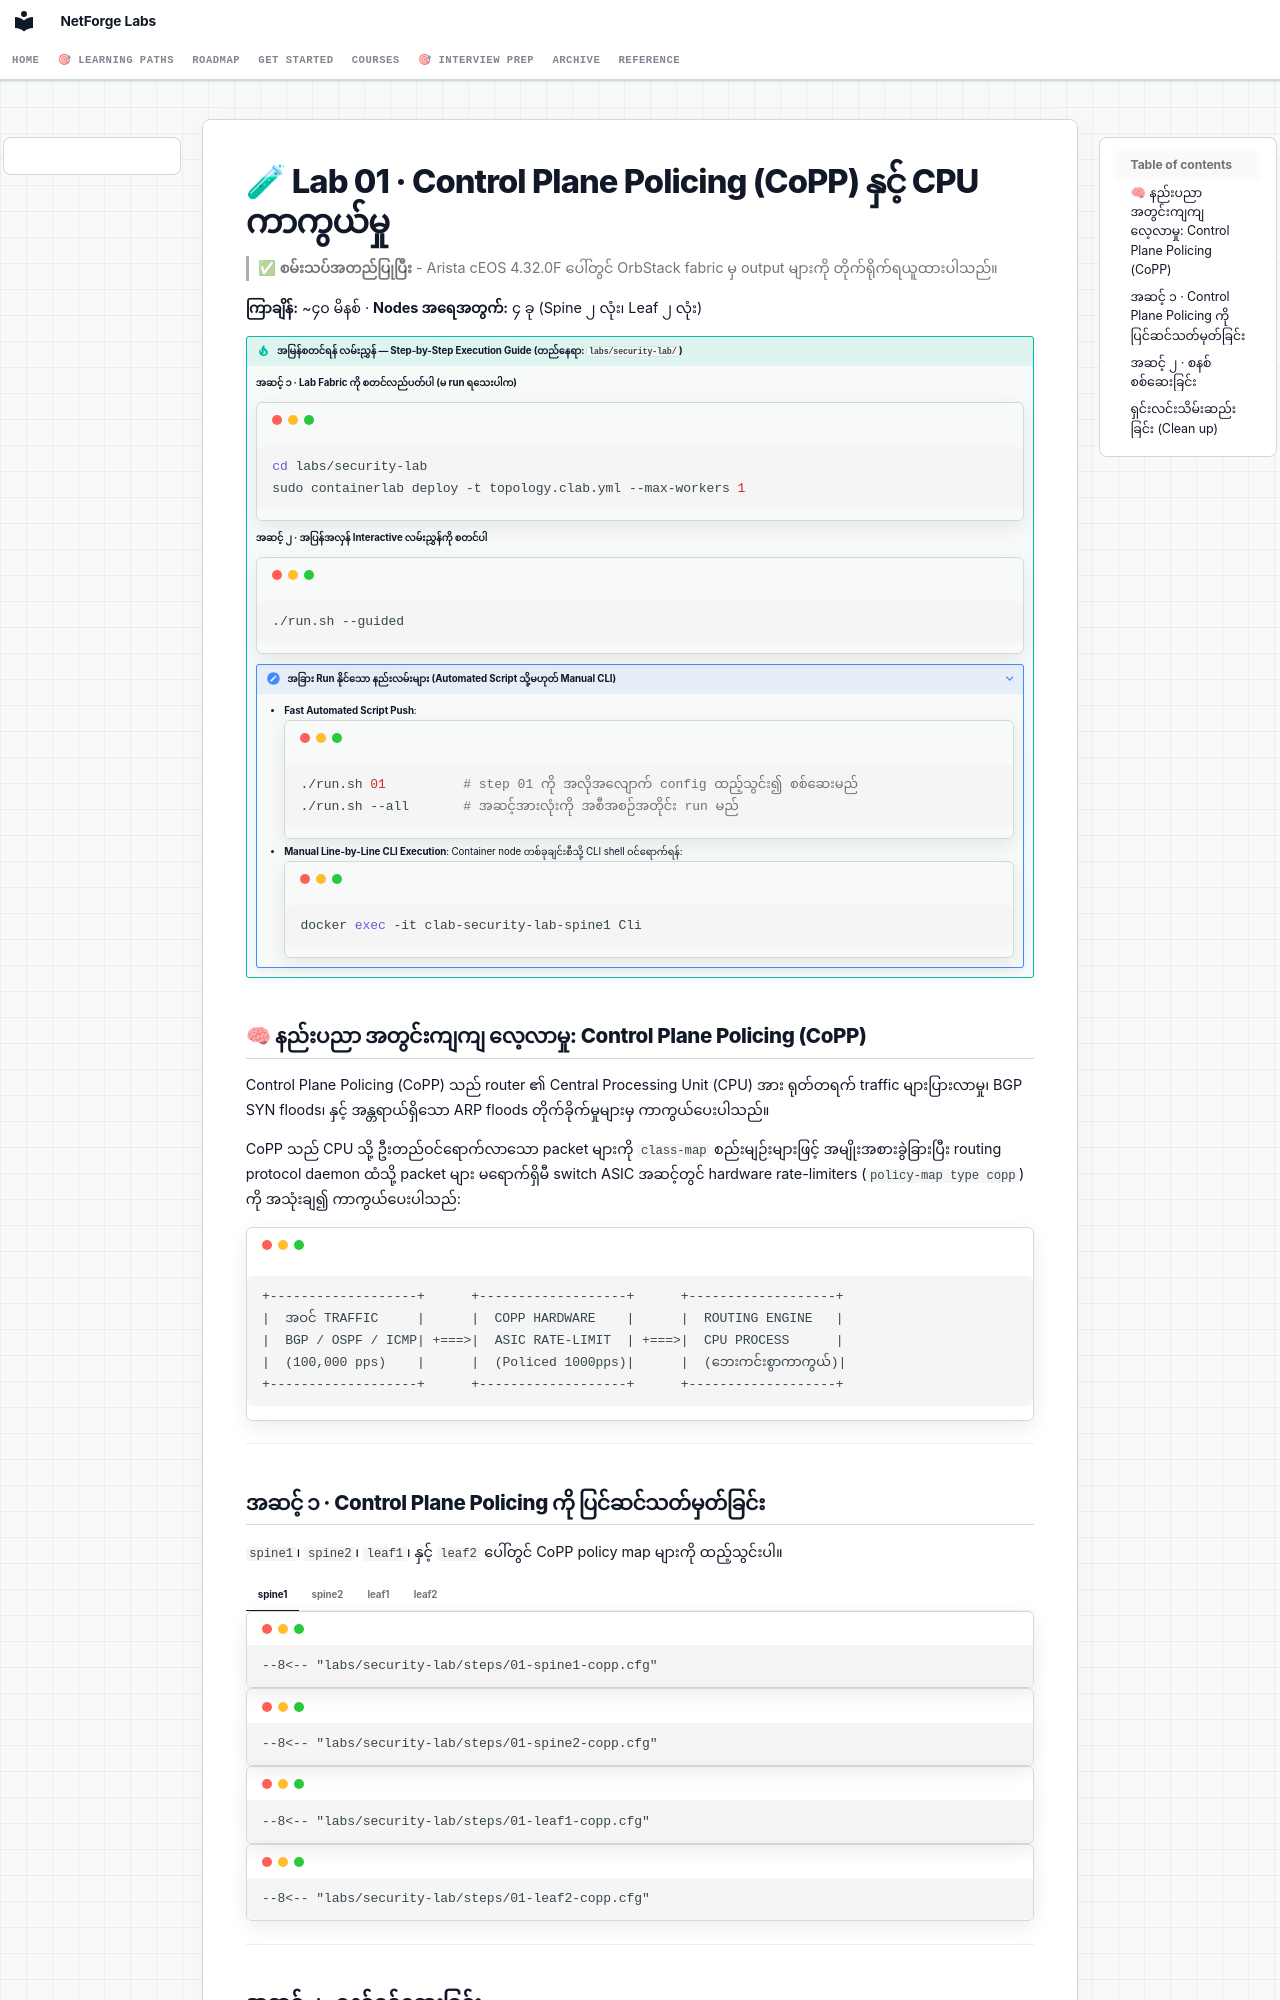

repository: etherhtun/netforge-labs · page: courses/08-security/lab-01-copp-cpu-protection.my/index.html · generator: mkdocs

# 🧪 Lab 01 · Control Plane Policing (CoPP) နှင့် CPU ကာကွယ်မှု {: #lab-01-copp-cpu-protection }

> ✅ **စမ်းသပ်အတည်ပြုပြီး** - Arista cEOS 4.32.0F ပေါ်တွင် OrbStack fabric မှ output များကို တိုက်ရိုက်ရယူထားပါသည်။

**ကြာချိန်:** ~၄၀ မိနစ် · **Nodes အရေအတွက်:** ၄ ခု (Spine ၂ လုံး၊ Leaf ၂ လုံး)

!!! tip "အမြန်စတင်ရန် လမ်းညွှန် — Step-by-Step Execution Guide (တည်နေရာ: `labs/security-lab/`)"
    **အဆင့် ၁ · Lab Fabric ကို စတင်လည်ပတ်ပါ (မ run ရသေးပါက)**
    ```bash
    cd labs/security-lab
    sudo containerlab deploy -t topology.clab.yml --max-workers 1
    ```

    **အဆင့် ၂ · အပြန်အလှန် Interactive လမ်းညွှန်ကို စတင်ပါ**
    ```bash
    ./run.sh --guided
    ```

    ??? note "အခြား Run နိုင်သော နည်းလမ်းများ (Automated Script သို့မဟုတ် Manual CLI)"
        - **Fast Automated Script Push**:
          ```bash
          ./run.sh 01          # step 01 ကို အလိုအလျောက် config ထည့်သွင်း၍ စစ်ဆေးမည်
          ./run.sh --all       # အဆင့်အားလုံးကို အစီအစဉ်အတိုင်း run မည်
          ```
        - **Manual Line-by-Line CLI Execution**:
          Container node တစ်ခုချင်းစီသို့ CLI shell ဝင်ရောက်ရန်:
          ```bash
          docker exec -it clab-security-lab-spine1 Cli
          ```

## 🧠 နည်းပညာ အတွင်းကျကျ လေ့လာမှု: Control Plane Policing (CoPP) {: #technology-deep-dive-control-plane-policing-copp }

Control Plane Policing (CoPP) သည် router ၏ Central Processing Unit (CPU) အား ရုတ်တရက် traffic များပြားလာမှု၊ BGP SYN floods၊ နှင့် အန္တရာယ်ရှိသော ARP floods တိုက်ခိုက်မှုများမှ ကာကွယ်ပေးပါသည်။

CoPP သည် CPU သို့ ဦးတည်ဝင်ရောက်လာသော packet များကို `class-map` စည်းမျဉ်းများဖြင့် အမျိုးအစားခွဲခြားပြီး routing protocol daemon ထံသို့ packet များ မရောက်ရှိမီ switch ASIC အဆင့်တွင် hardware rate-limiters (`policy-map type copp`) ကို အသုံးချ၍ ကာကွယ်ပေးပါသည်:

```
+-------------------+      +-------------------+      +-------------------+
|  အဝင် TRAFFIC     |      |  COPP HARDWARE    |      |  ROUTING ENGINE   |
|  BGP / OSPF / ICMP| +===>|  ASIC RATE-LIMIT  | +===>|  CPU PROCESS      |
|  (100,000 pps)    |      |  (Policed 1000pps)|      |  (ဘေးကင်းစွာကာကွယ်)|
+-------------------+      +-------------------+      +-------------------+
```

---
